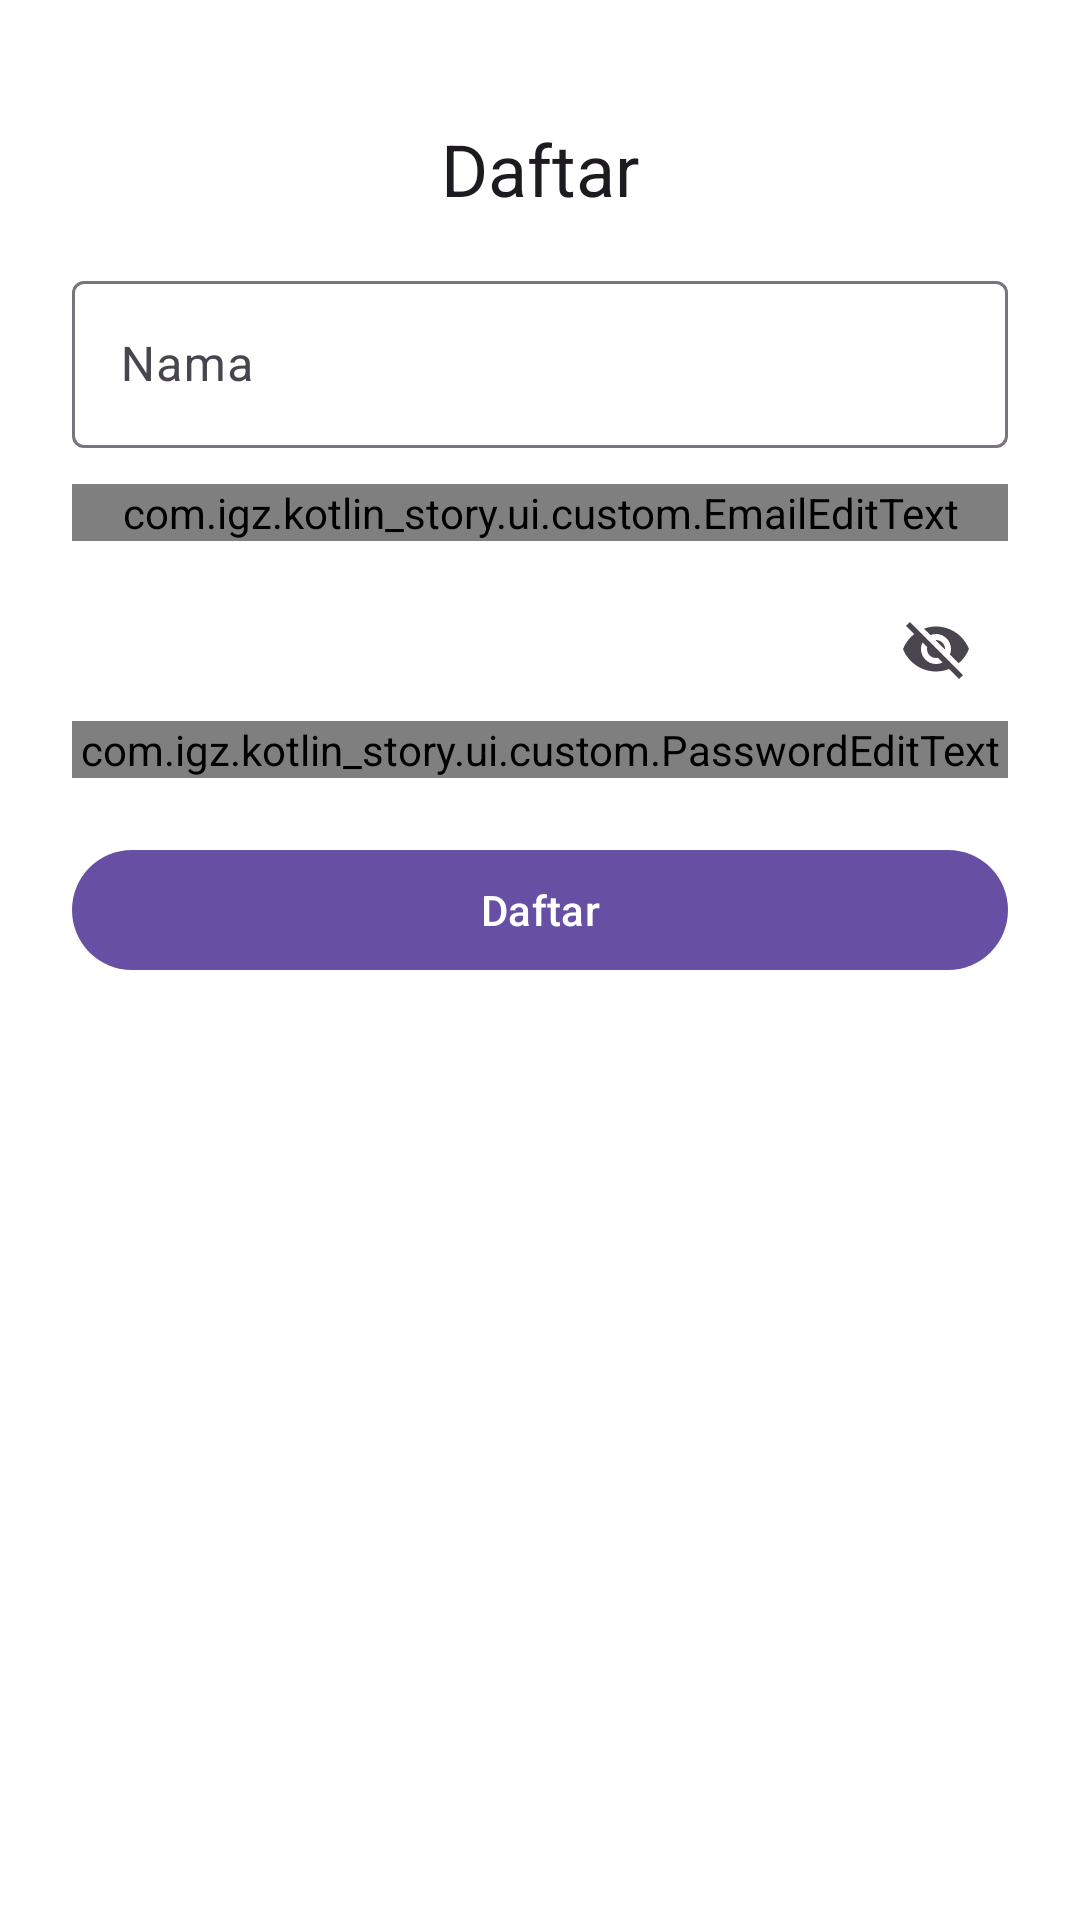

The Android layout XML behind this screen, and the referenced resources:
<!-- AndroidManifest.xml: application theme Theme.Kotlin_story -->
<!-- res/layout/activity_register.xml -->
<?xml version="1.0" encoding="utf-8"?>
<androidx.core.widget.NestedScrollView xmlns:android="http://schemas.android.com/apk/res/android"
    xmlns:app="http://schemas.android.com/apk/res-auto"
    xmlns:tools="http://schemas.android.com/tools"
    android:layout_width="match_parent"
    android:layout_height="match_parent"
    android:fillViewport="true"
    android:background="@android:color/white"
    tools:context=".ui.auth.RegisterActivity">

    <LinearLayout
        android:layout_width="match_parent"
        android:layout_height="wrap_content"
        android:orientation="vertical"
        android:padding="24dp">

        <com.google.android.material.textview.MaterialTextView
            style="@style/TextAppearance.Material3.HeadlineSmall"
            android:layout_width="wrap_content"
            android:layout_height="wrap_content"
            android:text="@string/register_title"
            android:layout_gravity="center_horizontal"
            android:layout_marginVertical="16dp" />

        <com.google.android.material.textfield.TextInputLayout
            android:layout_width="match_parent"
            android:layout_height="wrap_content"
            android:hint="@string/hint_name">

            <com.google.android.material.textfield.TextInputEditText
                android:id="@+id/ed_register_name"
                android:layout_width="match_parent"
                android:layout_height="wrap_content" />
        </com.google.android.material.textfield.TextInputLayout>

        <com.google.android.material.textfield.TextInputLayout
            android:layout_width="match_parent"
            android:layout_height="wrap_content"
            android:hint="@string/hint_email"
            android:layout_marginTop="12dp">

            <com.igz.kotlin_story.ui.custom.EmailEditText
                android:id="@+id/ed_register_email"
                android:layout_width="match_parent"
                android:layout_height="wrap_content" />
        </com.google.android.material.textfield.TextInputLayout>

        <com.google.android.material.textfield.TextInputLayout
            android:layout_width="match_parent"
            android:layout_height="wrap_content"
            android:hint="@string/hint_password"
            app:endIconMode="password_toggle"
            android:layout_marginTop="12dp">

            <com.igz.kotlin_story.ui.custom.PasswordEditText
                android:id="@+id/ed_register_password"
                android:layout_width="match_parent"
                android:layout_height="wrap_content" />
        </com.google.android.material.textfield.TextInputLayout>

        <com.google.android.material.button.MaterialButton
            android:id="@+id/btn_register"
            style="@style/Widget.Material3.Button"
            android:layout_width="match_parent"
            android:layout_height="wrap_content"
            android:text="@string/action_sign_up"
            android:layout_marginTop="20dp" />

        <ProgressBar
            android:id="@+id/progress"
            android:layout_width="wrap_content"
            android:layout_height="wrap_content"
            android:visibility="gone"
            android:layout_gravity="center_horizontal"
            android:layout_marginTop="16dp"/>

    </LinearLayout>
</androidx.core.widget.NestedScrollView>
<!-- resources referenced by this layout -->
<resources>
  <string name="action_sign_up">Daftar</string>
  <string name="hint_email">Email</string>
  <string name="hint_name">Nama</string>
  <string name="hint_password">Kata sandi</string>
  <string name="register_title">Daftar</string>
  <style name="Theme.Kotlin_story" parent="Base.Theme.Kotlin_story" />
  <style name="Base.Theme.Kotlin_story" parent="Theme.Material3.DayNight.NoActionBar">
          
          
      </style>
</resources>
